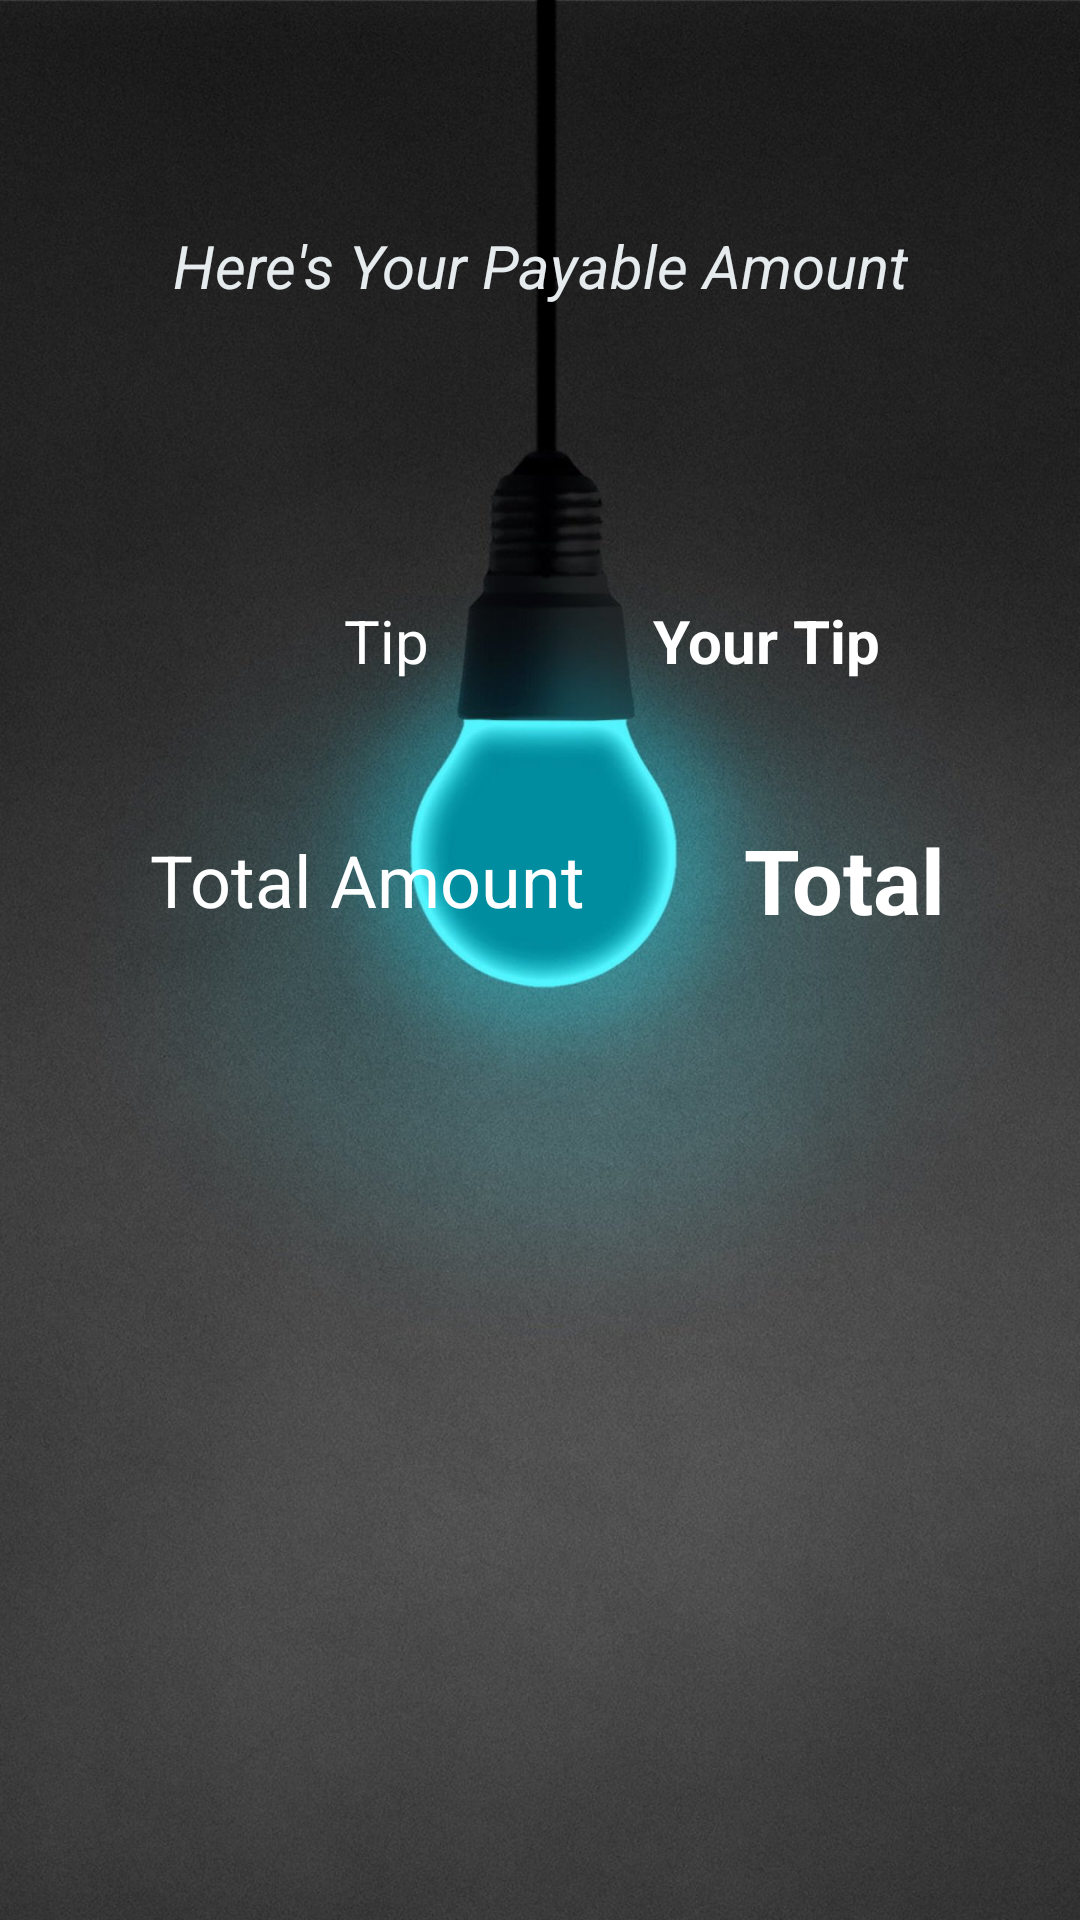

Here is an Android app screen rendered from its layout file. Give the layout XML and the strings, colors and styles it references.
<!-- AndroidManifest.xml: application theme Theme.TipC -->
<!-- res/layout/activity_tip_amt.xml -->
<?xml version="1.0" encoding="utf-8"?>
<androidx.constraintlayout.widget.ConstraintLayout xmlns:android="http://schemas.android.com/apk/res/android"
    xmlns:app="http://schemas.android.com/apk/res-auto"
    xmlns:tools="http://schemas.android.com/tools"
    android:layout_width="match_parent"
    android:layout_height="match_parent"
    android:background="@drawable/background1"
    tools:context=".TipAmt">

    <TextView
        android:id="@+id/TipAmtLabel"
        android:layout_width="wrap_content"
        android:layout_height="wrap_content"
        android:layout_marginTop="200dp"
        android:layout_marginEnd="52dp"
        android:text="Tip"
        android:textColor="@color/white"
        android:textSize="20sp"
        app:layout_constraintEnd_toEndOf="@+id/BillingAmtLabel"
        app:layout_constraintTop_toTopOf="parent" />

    <TextView
        android:id="@+id/BillingAmtLabel"
        android:layout_width="wrap_content"
        android:layout_height="wrap_content"
        android:layout_marginStart="50dp"
        android:layout_marginTop="50dp"
        android:text="Total Amount"
        android:textColor="@color/white"
        android:textSize="24sp"
        app:layout_constraintStart_toStartOf="parent"
        app:layout_constraintTop_toBottomOf="@+id/TipAmtLabel" />

    <TextView
        android:id="@+id/tipAmt"
        android:layout_width="wrap_content"
        android:layout_height="wrap_content"
        android:layout_marginStart="8dp"
        android:layout_marginTop="200dp"
        android:text="Your Tip"
        android:textColor="@color/white"
        android:textSize="20sp"
        android:textStyle="bold"
        app:layout_constraintEnd_toEndOf="parent"
        app:layout_constraintStart_toEndOf="@+id/TipAmtLabel"
        app:layout_constraintTop_toTopOf="parent" />

    <TextView
        android:id="@+id/TotalAmt"
        android:layout_width="wrap_content"
        android:layout_height="wrap_content"
        android:layout_marginStart="8dp"
        android:layout_marginTop="50dp"
        android:text="Total"
        android:textColor="@color/white"
        android:textSize="30sp"
        android:textStyle="bold"
        app:layout_constraintBottom_toBottomOf="@+id/BillingAmtLabel"
        app:layout_constraintEnd_toEndOf="parent"
        app:layout_constraintStart_toEndOf="@+id/BillingAmtLabel"
        app:layout_constraintTop_toBottomOf="@+id/tipAmt" />

    <TextView
        android:id="@+id/textView2"
        android:layout_width="wrap_content"
        android:layout_height="wrap_content"
        android:layout_marginTop="75dp"
        android:text="Here's Your Payable Amount"
        android:textColor="#E6EBED"
        android:textSize="20sp"
        android:textStyle="italic"
        app:layout_constraintEnd_toEndOf="parent"
        app:layout_constraintStart_toStartOf="parent"
        app:layout_constraintTop_toTopOf="parent" />

    <ImageView
        android:id="@+id/imageView2"
        android:layout_width="116dp"
        android:layout_height="90dp"
        android:layout_marginBottom="150dp"
        app:layout_constraintBottom_toBottomOf="parent"
        app:layout_constraintEnd_toEndOf="parent"
        app:layout_constraintHorizontal_bias="0.498"
        app:layout_constraintStart_toStartOf="parent"
        app:srcCompat="@drawable/tipcimgview" />
</androidx.constraintlayout.widget.ConstraintLayout>
<!-- resources referenced by this layout -->
<resources>
  <!-- drawable background1: jpg bitmap (drawable, 388666 bytes) -->
  <style name="Theme.TipC" parent="Theme.MaterialComponents.DayNight.DarkActionBar">
          
          <item name="colorPrimary">@color/teal_200</item>
          <item name="colorPrimaryVariant">@color/teal_700</item>
          <item name="colorOnPrimary">@color/white</item>
          
          <item name="colorSecondary">@color/teal_200</item>
          <item name="colorSecondaryVariant">@color/teal_700</item>
          <item name="colorOnSecondary">@color/black</item>
          
          <item name="android:statusBarColor" tools:targetApi="l">?attr/colorPrimaryVariant</item>
          
      </style>
  <!-- not gathered from this repository: default colours our renderer supplied (Android Studio template values) -->
  <color name="teal_200">#FF03DAC5</color>
  <color name="teal_700">#FF018786</color>
  <color name="black">#FF000000</color>
  <color name="white">#FFFFFFFF</color>
</resources>
